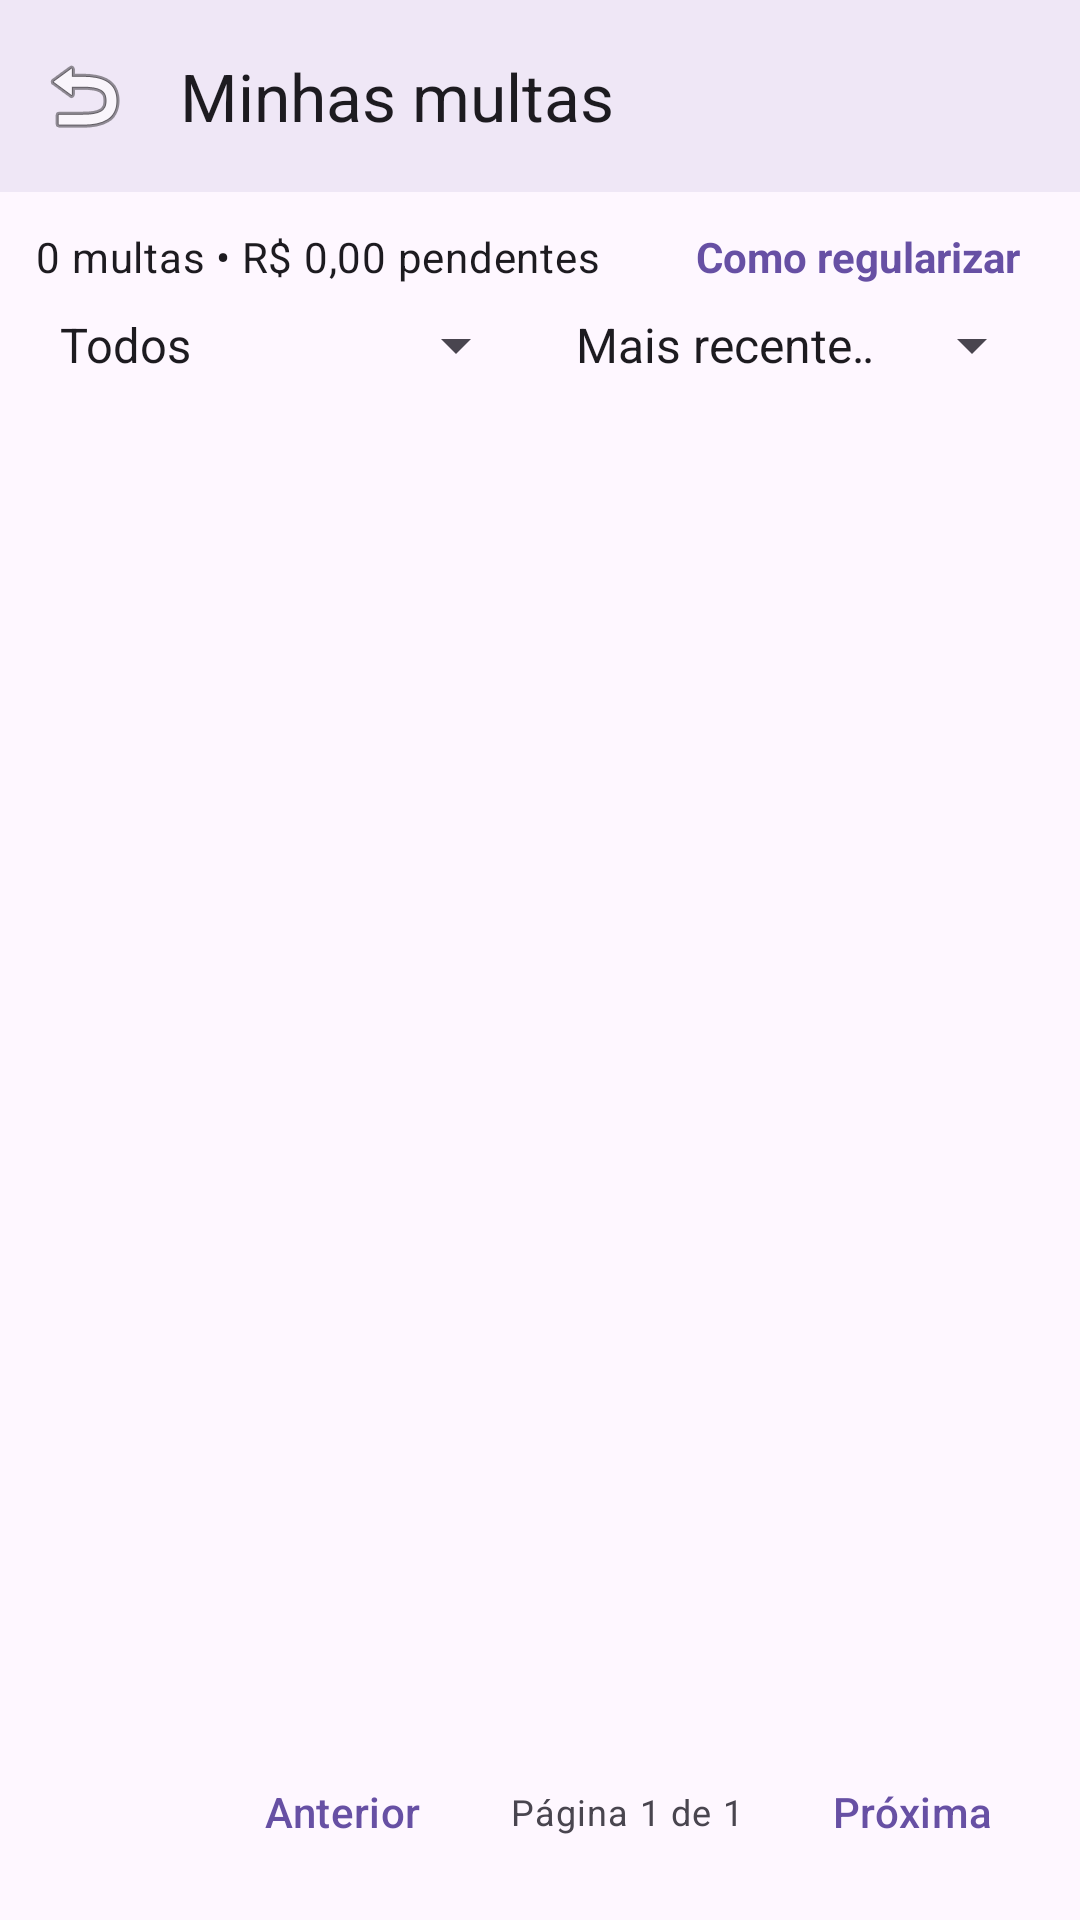

Reconstruct the res/layout file that produces this screen, plus the resources it refers to.
<!-- AndroidManifest.xml: application theme Theme.EmaBooks -->
<!-- res/layout/activity_minhas_multas.xml -->
<?xml version="1.0" encoding="utf-8"?>
<androidx.coordinatorlayout.widget.CoordinatorLayout
    xmlns:android="http://schemas.android.com/apk/res/android"
    xmlns:app="http://schemas.android.com/apk/res-auto"
    android:id="@+id/rootMinhasMultas"
    android:layout_width="match_parent"
    android:layout_height="match_parent"
    android:background="?android:colorBackground">

    <com.google.android.material.appbar.MaterialToolbar
        android:id="@+id/toolbarMinhasMultas"
        android:layout_width="match_parent"
        android:layout_height="wrap_content"
        android:background="?attr/colorSurface"
        android:elevation="4dp"
        app:navigationIcon="@android:drawable/ic_menu_revert"
        app:title="Minhas multas"
        app:titleTextColor="?attr/colorOnSurface" />

    <LinearLayout
        android:id="@+id/containerMinhasMultas"
        android:layout_width="match_parent"
        android:layout_height="match_parent"
        android:orientation="vertical"
        android:padding="12dp"
        android:layout_marginTop="?attr/actionBarSize">

        
        <LinearLayout
            android:id="@+id/containerResumoMultas"
            android:layout_width="match_parent"
            android:layout_height="wrap_content"
            android:orientation="horizontal"
            android:gravity="center_vertical">

            <TextView
                android:id="@+id/tvResumoMultas"
                android:layout_width="0dp"
                android:layout_height="wrap_content"
                android:layout_weight="1"
                android:text="0 multas • R$ 0,00 pendentes"
                android:textAppearance="@style/TextAppearance.Material3.BodyMedium"
                android:textColor="?attr/colorOnSurface" />

            <TextView
                android:id="@+id/tvComoRegularizar"
                android:layout_width="wrap_content"
                android:layout_height="wrap_content"
                android:text="Como regularizar"
                android:textStyle="bold"
                android:paddingStart="8dp"
                android:paddingEnd="8dp"
                android:clickable="true"
                android:focusable="true"
                android:textColor="?attr/colorPrimary" />
        </LinearLayout>

        
        <LinearLayout
            android:id="@+id/containerFiltrosMultas"
            android:layout_width="match_parent"
            android:layout_height="wrap_content"
            android:orientation="horizontal"
            android:layout_marginTop="8dp">

            <Spinner
                android:id="@+id/spinnerFiltroStatus"
                android:layout_width="0dp"
                android:layout_height="wrap_content"
                android:layout_weight="1"
                android:entries="@array/filtro_status_multas" />

            <Spinner
                android:id="@+id/spinnerOrdenacaoData"
                android:layout_width="0dp"
                android:layout_height="wrap_content"
                android:layout_weight="1"
                android:layout_marginStart="8dp"
                android:entries="@array/ordenacao_data_multas" />
        </LinearLayout>

        
        <androidx.recyclerview.widget.RecyclerView
            android:id="@+id/rvMinhasMultas"
            android:layout_width="match_parent"
            android:layout_height="0dp"
            android:layout_marginTop="8dp"
            android:layout_weight="1" />

        <TextView
            android:id="@+id/tvMinhasMultasVazia"
            android:layout_width="match_parent"
            android:layout_height="wrap_content"
            android:text="Você não possui multas."
            android:gravity="center"
            android:visibility="gone"
            android:textAppearance="@style/TextAppearance.Material3.BodyMedium"
            android:textColor="?attr/colorOnSurfaceVariant"
            android:layout_marginTop="8dp" />

        
        <LinearLayout
            android:id="@+id/containerPaginacaoMultas"
            android:layout_width="match_parent"
            android:layout_height="wrap_content"
            android:orientation="horizontal"
            android:gravity="center_vertical|end"
            android:layout_marginTop="8dp">

            <com.google.android.material.button.MaterialButton
                android:id="@+id/btnPaginaAnterior"
                style="@style/Widget.Material3.Button.TextButton"
                android:layout_width="wrap_content"
                android:layout_height="wrap_content"
                android:text="Anterior" />

            <TextView
                android:id="@+id/tvPaginaInfo"
                android:layout_width="wrap_content"
                android:layout_height="wrap_content"
                android:layout_marginStart="12dp"
                android:layout_marginEnd="12dp"
                android:text="Página 1 de 1"
                android:textAppearance="@style/TextAppearance.Material3.BodySmall"
                android:textColor="?attr/colorOnSurfaceVariant" />

            <com.google.android.material.button.MaterialButton
                android:id="@+id/btnProximaPagina"
                style="@style/Widget.Material3.Button.TextButton"
                android:layout_width="wrap_content"
                android:layout_height="wrap_content"
                android:text="Próxima" />
        </LinearLayout>

    </LinearLayout>

</androidx.coordinatorlayout.widget.CoordinatorLayout>
<!-- resources referenced by this layout -->
<resources>
  <string-array name="filtro_status_multas">
          <item>Todos</item>
          <item>Pendentes</item>
          <item>Pagas</item>
      </string-array>
  <string-array name="ordenacao_data_multas">
          <item>Mais recentes</item>
          <item>Mais antigas</item>
      </string-array>
  <style name="Theme.EmaBooks" parent="Base.Theme.EmaBooks" />
  <style name="Base.Theme.EmaBooks" parent="Theme.Material3.DayNight.NoActionBar">
          
          
      </style>
</resources>
